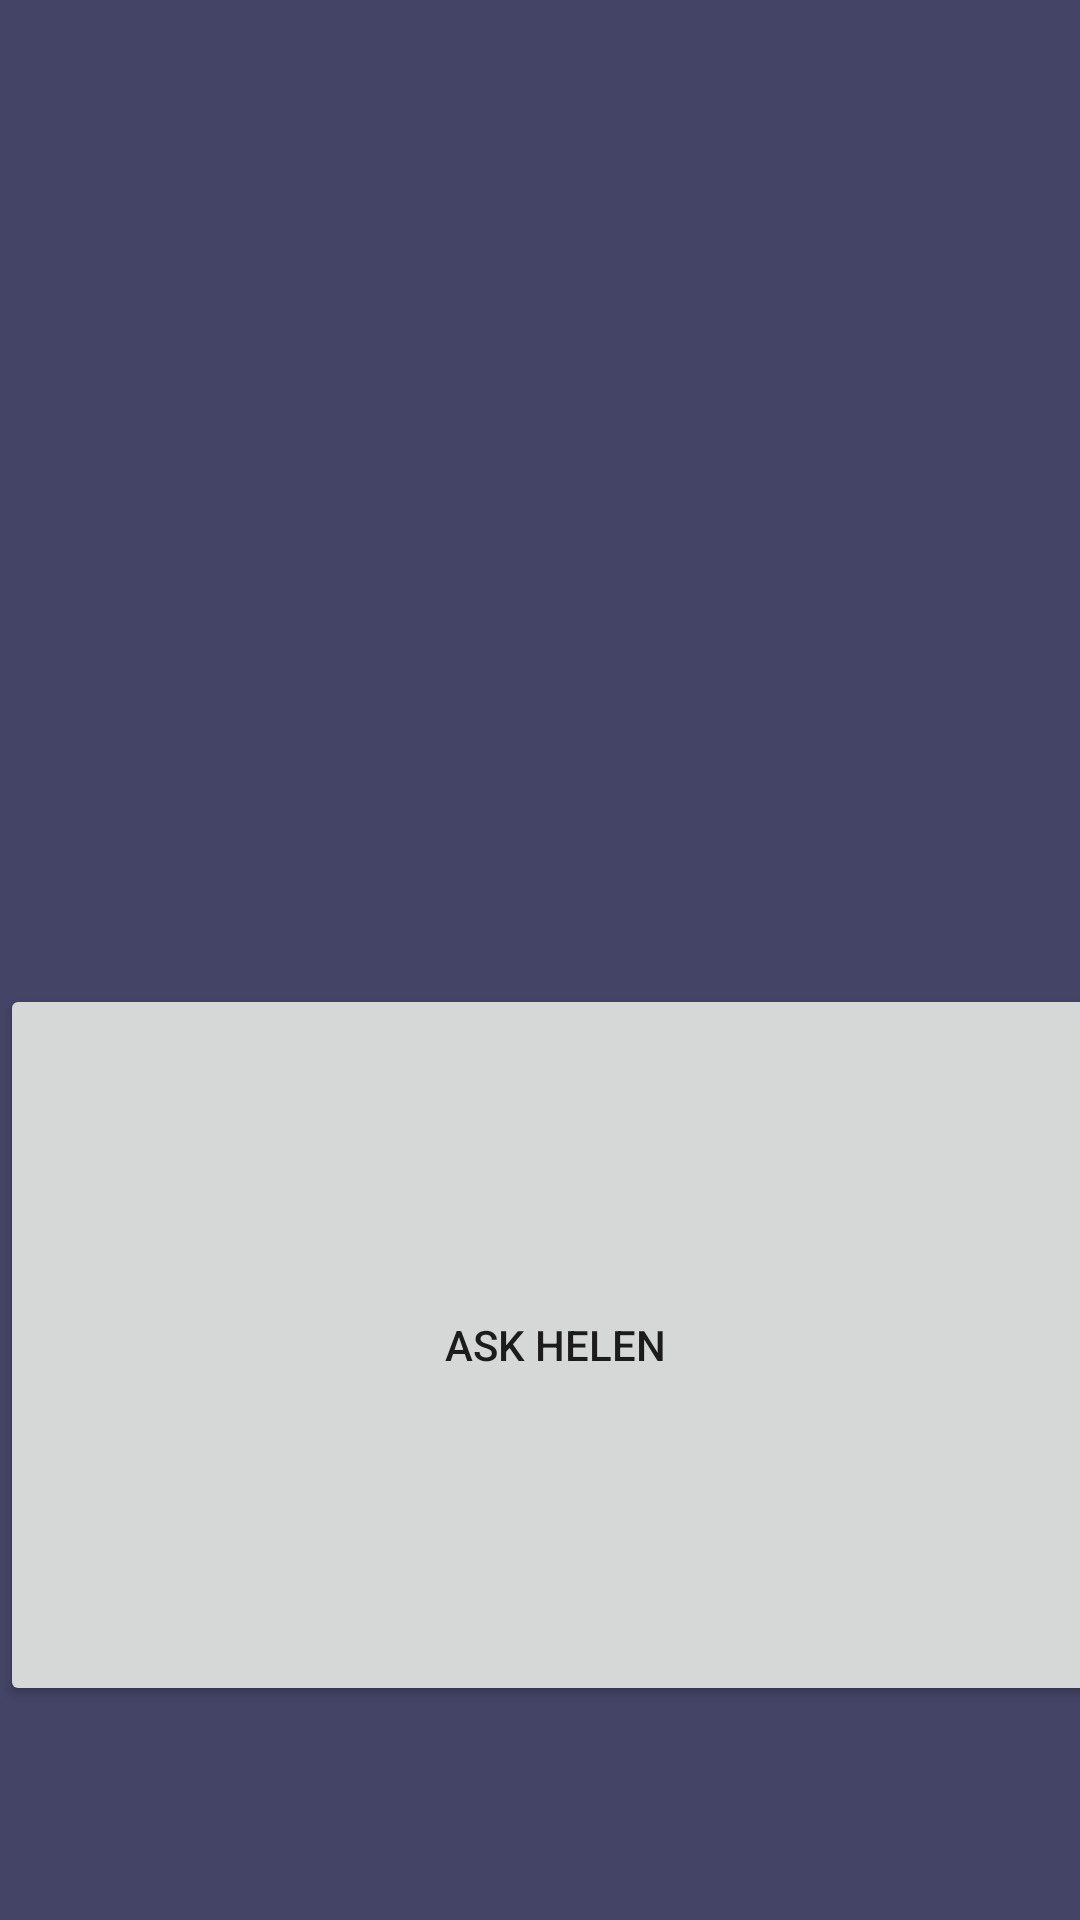

Write the Android layout XML for this screen, with the resource values it uses.
<!-- AndroidManifest.xml: application theme AppTheme -->
<!-- res/layout/fragment_books.xml -->
<LinearLayout xmlns:android="http://schemas.android.com/apk/res/android"
    xmlns:tools="http://schemas.android.com/tools"
    android:layout_width="match_parent"
    android:layout_height="match_parent"
    android:paddingBottom="@dimen/activity_vertical_margin"
    android:paddingTop="@dimen/activity_vertical_margin"
    android:background="@color/background"
    android:orientation="vertical"
    android:weightSum="1">

    

    <ListView

        android:id="@+id/listview_books"
        android:layout_width="wrap_content"

        android:layout_height="328dp" />

    <Button
        android:id="@+id/ask_helen"
        android:layout_width="370dp"
        android:layout_height="wrap_content"
        android:text="Ask Helen"
        android:layout_weight="0.73" />

</LinearLayout>
<!-- resources referenced by this layout -->
<resources>
  <color name="background">#444466</color>
  <style name="AppTheme" parent="Theme.AppCompat.Light.DarkActionBar">
          
          <item name="colorPrimary">@color/colorPrimary</item>
          <item name="colorPrimaryDark">@color/colorPrimaryDark</item>
          <item name="colorAccent">@color/colorAccent</item>
      </style>
  <color name="colorPrimary">#7E58AB</color>
  <color name="colorPrimaryDark">#7E58AB</color>
  <color name="colorAccent">#FF4081</color>
</resources>
